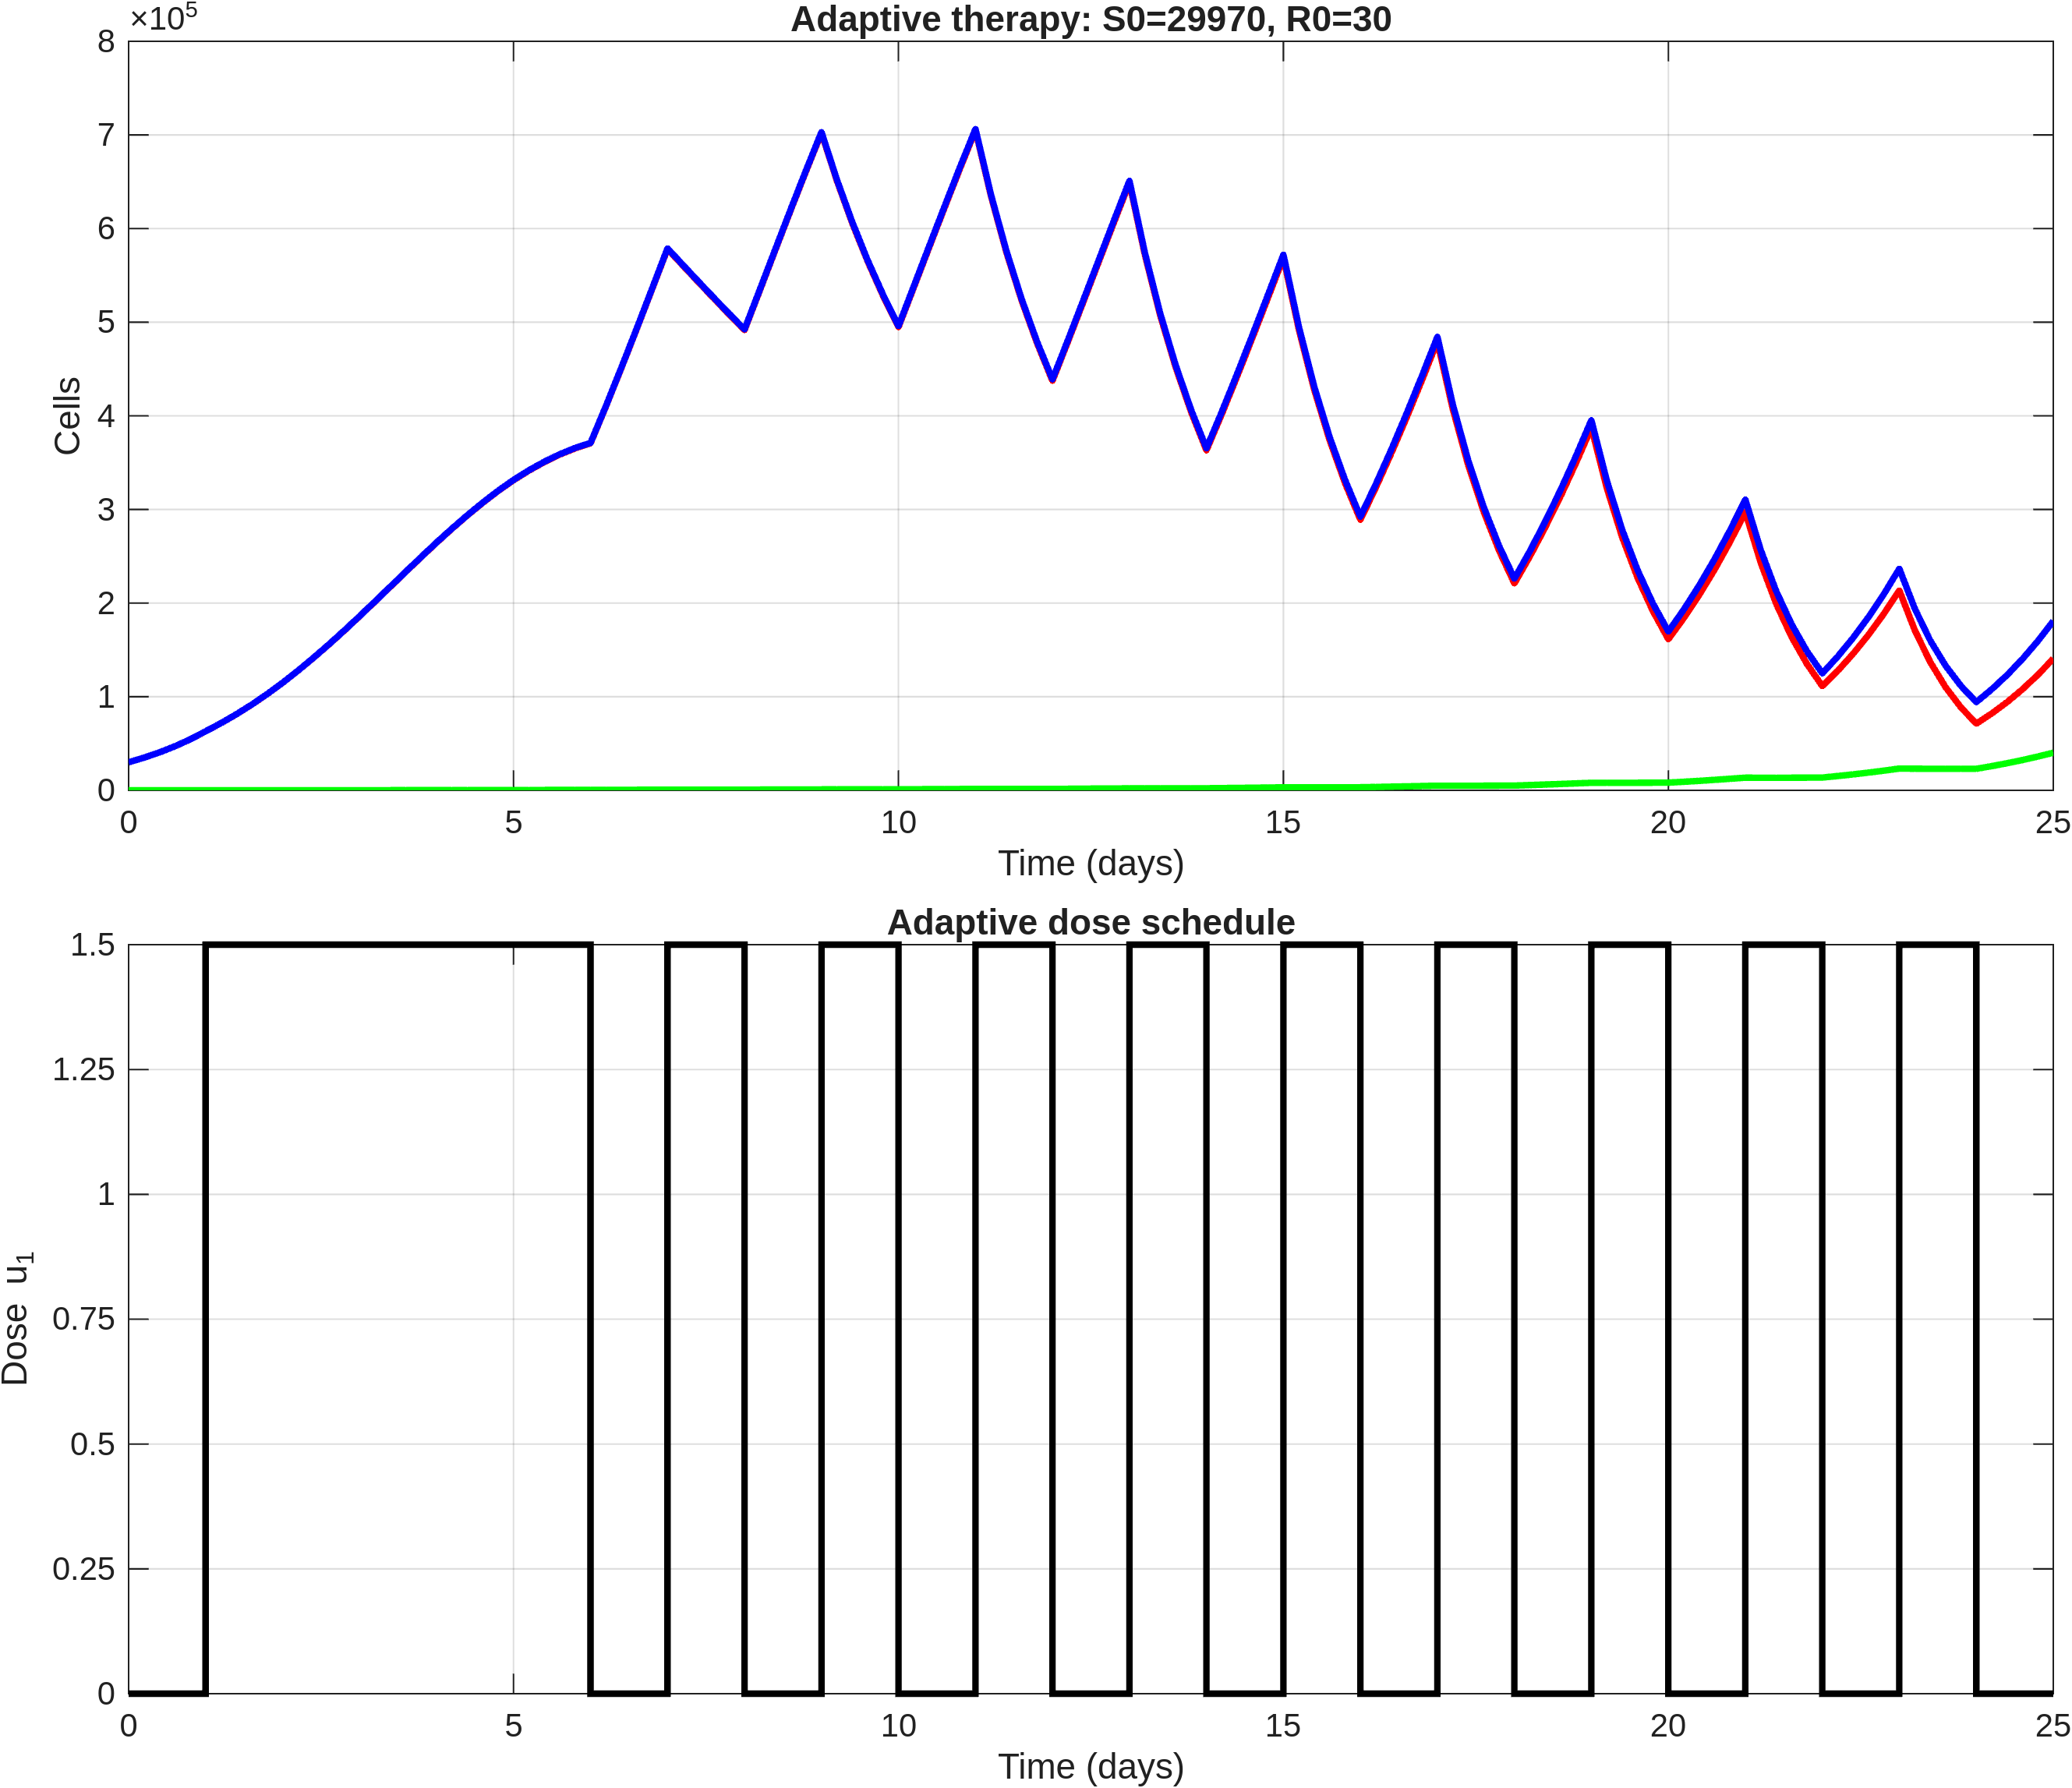

The table this chart was drawn from, first rows:
time, S, R, T, dose_u1
0, 29970, 30, 30000, 0
0.2, 34871, 33.95, 34905, 0
0.4, 40491, 38.37, 40529, 0
0.6, 46969, 43.32, 47012, 0
0.8, 54427, 48.88, 54476, 0
1, 62997, 55.09, 63053, 1.5
1.2, 71728, 61.79, 71790, 1.5
1.4, 81236, 69.09, 81305, 1.5
1.6, 91581, 77.09, 91658, 1.5
1.8, 102778, 85.82, 102864, 1.5
2, 114813, 95.32, 114908, 1.5
2.2, 127759, 105.7, 127865, 1.5
2.4, 141396, 116.9, 141513, 1.5
2.6, 155672, 128.9, 155801, 1.5
2.8, 170528, 141.8, 170670, 1.5
3, 185854, 155.5, 186010, 1.5
3.2, 201560, 170.3, 201730, 1.5
3.4, 217425, 185.8, 217611, 1.5
3.6, 233302, 202.1, 233504, 1.5
3.8, 249040, 219.3, 249259, 1.5
4, 264474, 237.2, 264711, 1.5
4.2, 279336, 256.1, 279592, 1.5
4.4, 293574, 275.7, 293850, 1.5
4.6, 307094, 296, 307390, 1.5
4.8, 319700, 317, 320017, 1.5
5, 331270, 338.7, 331608, 1.5
5.2, 341513, 361.2, 341874, 1.5
5.4, 350610, 384.3, 350994, 1.5
5.6, 358574, 408.1, 358982, 1.5
5.8, 365260, 432.6, 365692, 1.5
6, 370642, 457.8, 371100, 0
6.2, 410002, 497.1, 410499, 0
6.4, 450845, 537.2, 451382, 0
6.6, 492732, 577.7, 493310, 0
6.8, 535343, 618.3, 535961, 0
7, 578213, 658.5, 578872, 1.5
7.2, 560410, 677.5, 561087, 1.5
7.4, 542840, 697.6, 543538, 1.5
7.6, 525491, 719, 526210, 1.5
7.8, 508380, 741.7, 509122, 1.5
8, 491507, 765.9, 492273, 0
8.2, 534186, 819.8, 535006, 0
8.4, 577033, 873.1, 577906, 0
8.6, 619578, 925.4, 620503, 0
8.8, 661411, 976.3, 662387, 0
9, 702045, 1025, 703070, 1.5
9.2, 651197, 1032, 652229, 1.5
9.4, 605725, 1044, 606768, 1.5
9.6, 564951, 1059, 566010, 1.5
9.8, 528179, 1079, 529258, 1.5
10, 494739, 1102, 495841, 0
10.2, 537424, 1179, 538603, 0
10.4, 580233, 1255, 581488, 0
10.6, 622702, 1330, 624032, 0
10.8, 664425, 1402, 665827, 0
11, 704914, 1472, 706386, 1.5
11.2, 635230, 1469, 636700, 1.5
11.4, 575098, 1475, 576574, 1.5
11.6, 523091, 1489, 524580, 1.5
11.8, 477623, 1510, 479133, 1.5
... 66 more rows
